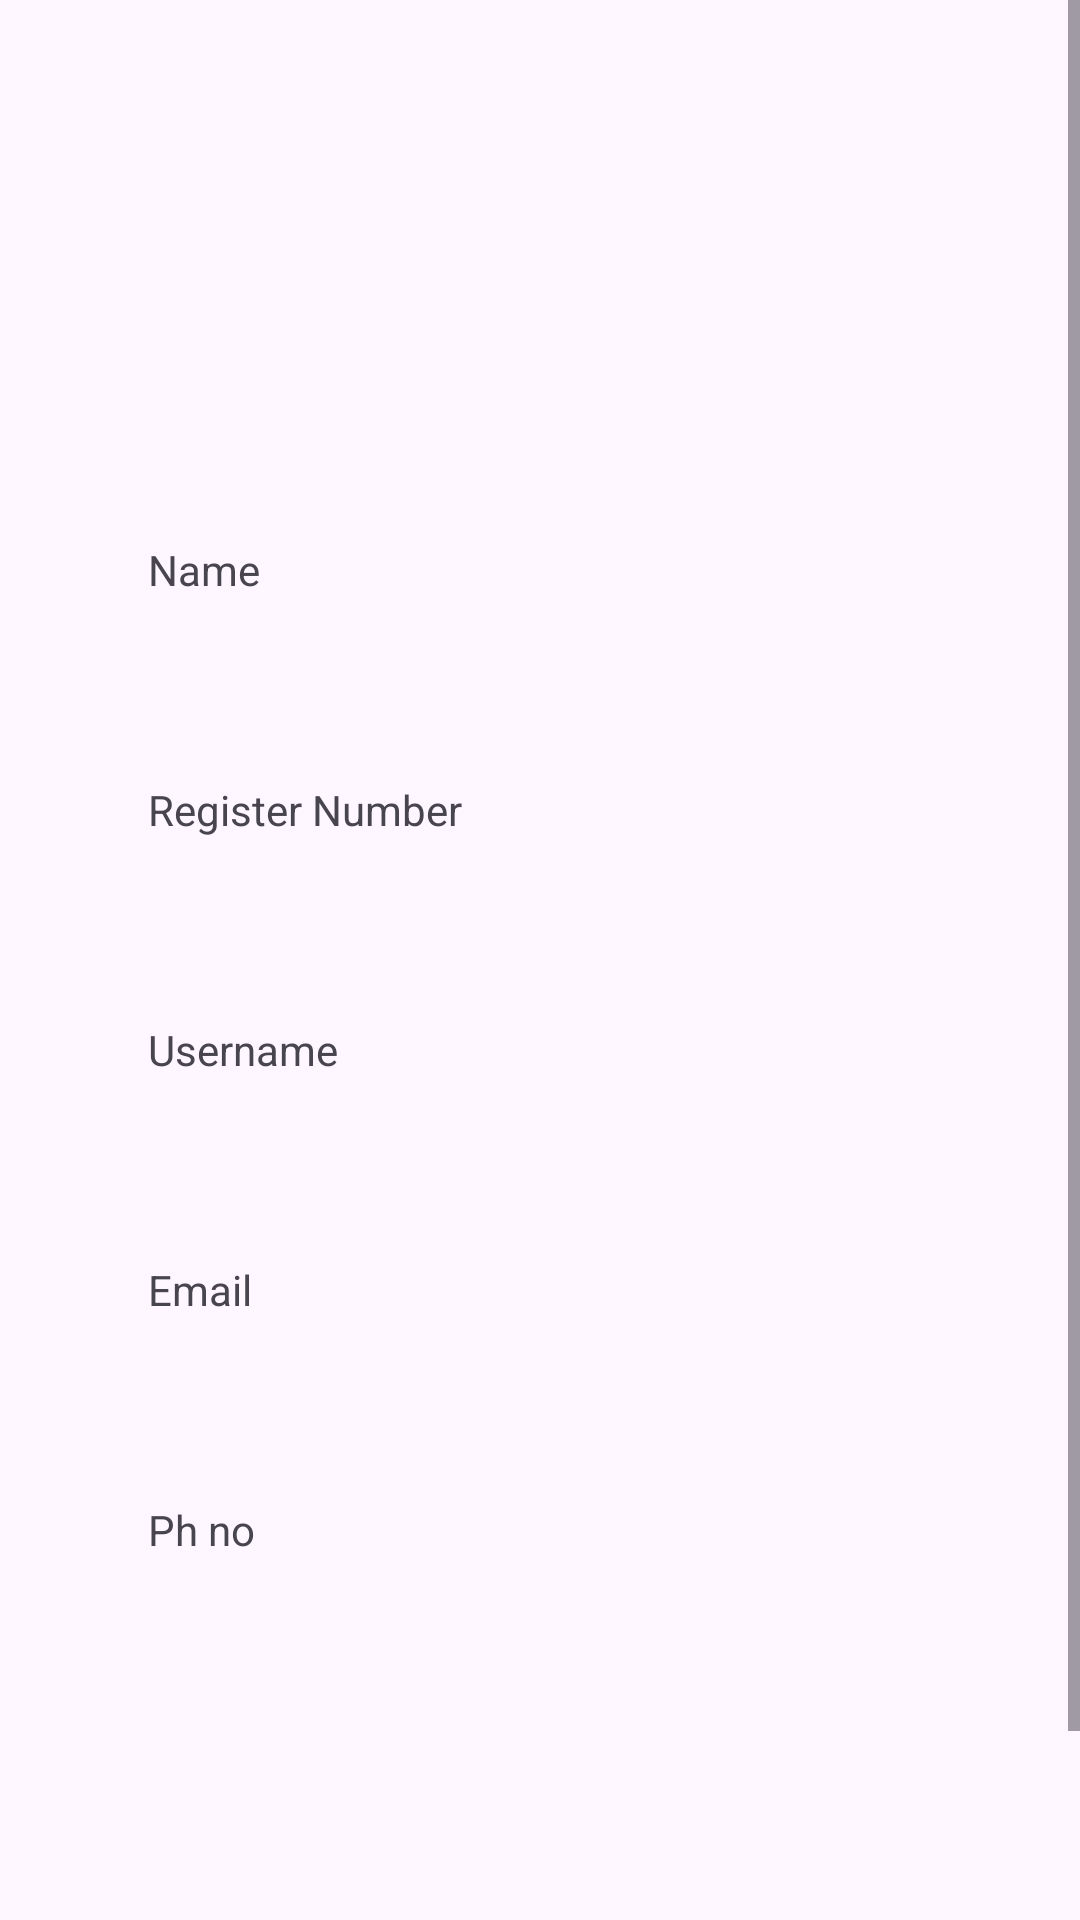

This screen was rendered from an Android layout file. Write that file and the resources it references.
<!-- AndroidManifest.xml: application theme Theme.Traffic_AI -->
<!-- res/layout/activity_ambulance_vieww.xml -->
<?xml version="1.0" encoding="utf-8"?>
<android.widget.LinearLayout
    xmlns:android="http://schemas.android.com/apk/res/android"
    xmlns:app="http://schemas.android.com/apk/res-auto"
    xmlns:tools="http://schemas.android.com/tools"
    android:layout_width="match_parent"
    android:layout_height="match_parent"
    android:orientation="vertical"
    tools:context=".ambulanceVieww">

    <ScrollView
        android:layout_width="match_parent"
        android:layout_height="match_parent" >


        <LinearLayout
            android:layout_width="match_parent"
            android:layout_height="wrap_content"
            android:orientation="vertical" >

            <TableRow
                android:layout_width="match_parent"
                android:layout_height="150dp"
                android:gravity="center" >

                <ImageView
                    android:id="@+id/imageView1"
                    android:layout_width="wrap_content"
                    android:layout_height="wrap_content"
                    tools:srcCompat="@tools:sample/avatars" />
            </TableRow>

            <TableRow
                android:layout_width="match_parent"
                android:layout_height="80dp"
                android:gravity="center">

                <TextView
                    android:id="@+id/textView1"
                    android:layout_width="wrap_content"
                    android:layout_height="wrap_content"
                    android:ems="8"
                    android:text="Name" />

                <TextView
                    android:id="@+id/textView2"
                    android:layout_width="wrap_content"
                    android:ems="8"
                    android:layout_height="wrap_content" />

            </TableRow>

            <TableRow
                android:layout_width="match_parent"
                android:layout_height="80dp"
                android:gravity="center">

                <TextView
                    android:id="@+id/textView3"
                    android:layout_width="wrap_content"
                    android:layout_height="wrap_content"
                    android:ems="8"
                    android:text="Register Number" />

                <TextView
                    android:id="@+id/textView4"
                    android:layout_width="wrap_content"
                    android:ems="8"
                    android:layout_height="wrap_content" />

            </TableRow>

            <TableRow
                android:layout_width="match_parent"
                android:layout_height="80dp"
                android:gravity="center">

                <TextView
                    android:id="@+id/textView5"
                    android:layout_width="wrap_content"
                    android:layout_height="wrap_content"
                    android:ems="8"
                    android:text="Username" />

                <TextView
                    android:id="@+id/textView6"
                    android:layout_width="wrap_content"
                    android:layout_height="wrap_content"
                    android:ems="8" />
            </TableRow>

            <TableRow
                android:layout_width="match_parent"
                android:layout_height="80dp"

                android:gravity="center">

                <TextView
                    android:id="@+id/textView7"
                    android:layout_width="wrap_content"
                    android:layout_height="wrap_content"
                    android:ems="8"
                    android:text="Email" />

                <TextView
                    android:id="@+id/textView8"
                    android:layout_width="wrap_content"
                    android:layout_height="wrap_content"
                    android:ems="8" />
            </TableRow>

            <TableRow
                android:layout_width="match_parent"
                android:layout_height="80dp"
                android:gravity="center">

                <TextView
                    android:id="@+id/textView9"
                    android:layout_width="wrap_content"
                    android:layout_height="wrap_content"
                    android:ems="8"
                    android:text="Ph no" />

                <TextView
                    android:id="@+id/textView10"
                    android:layout_width="wrap_content"
                    android:layout_height="wrap_content"
                    android:ems="8" />
            </TableRow>

            <TableRow
                android:layout_width="match_parent"
                android:layout_height="80dp"
                android:visibility="invisible"
                android:gravity="center">

                <TextView
                    android:id="@+id/textView11"
                    android:layout_width="wrap_content"
                    android:layout_height="wrap_content"
                    android:ems="8"
                    android:text="Email" />

                <TextView
                    android:id="@+id/textView12"
                    android:layout_width="wrap_content"
                    android:layout_height="wrap_content"
                    android:ems="8" />
            </TableRow>

            <TableRow
                android:layout_width="match_parent"
                android:layout_height="80dp"
                android:gravity="center">

                <Button
                    android:id="@+id/button1"
                    android:layout_width="wrap_content"
                    android:layout_height="wrap_content"
                    android:text="Approve" />
            </TableRow>

        </LinearLayout>





    </ScrollView>
</android.widget.LinearLayout>
<!-- resources referenced by this layout -->
<resources>
  <style name="Theme.Traffic_AI" parent="Base.Theme.Traffic_AI" />
  <style name="Base.Theme.Traffic_AI" parent="Theme.Material3.DayNight.NoActionBar">
          
          
      </style>
</resources>
